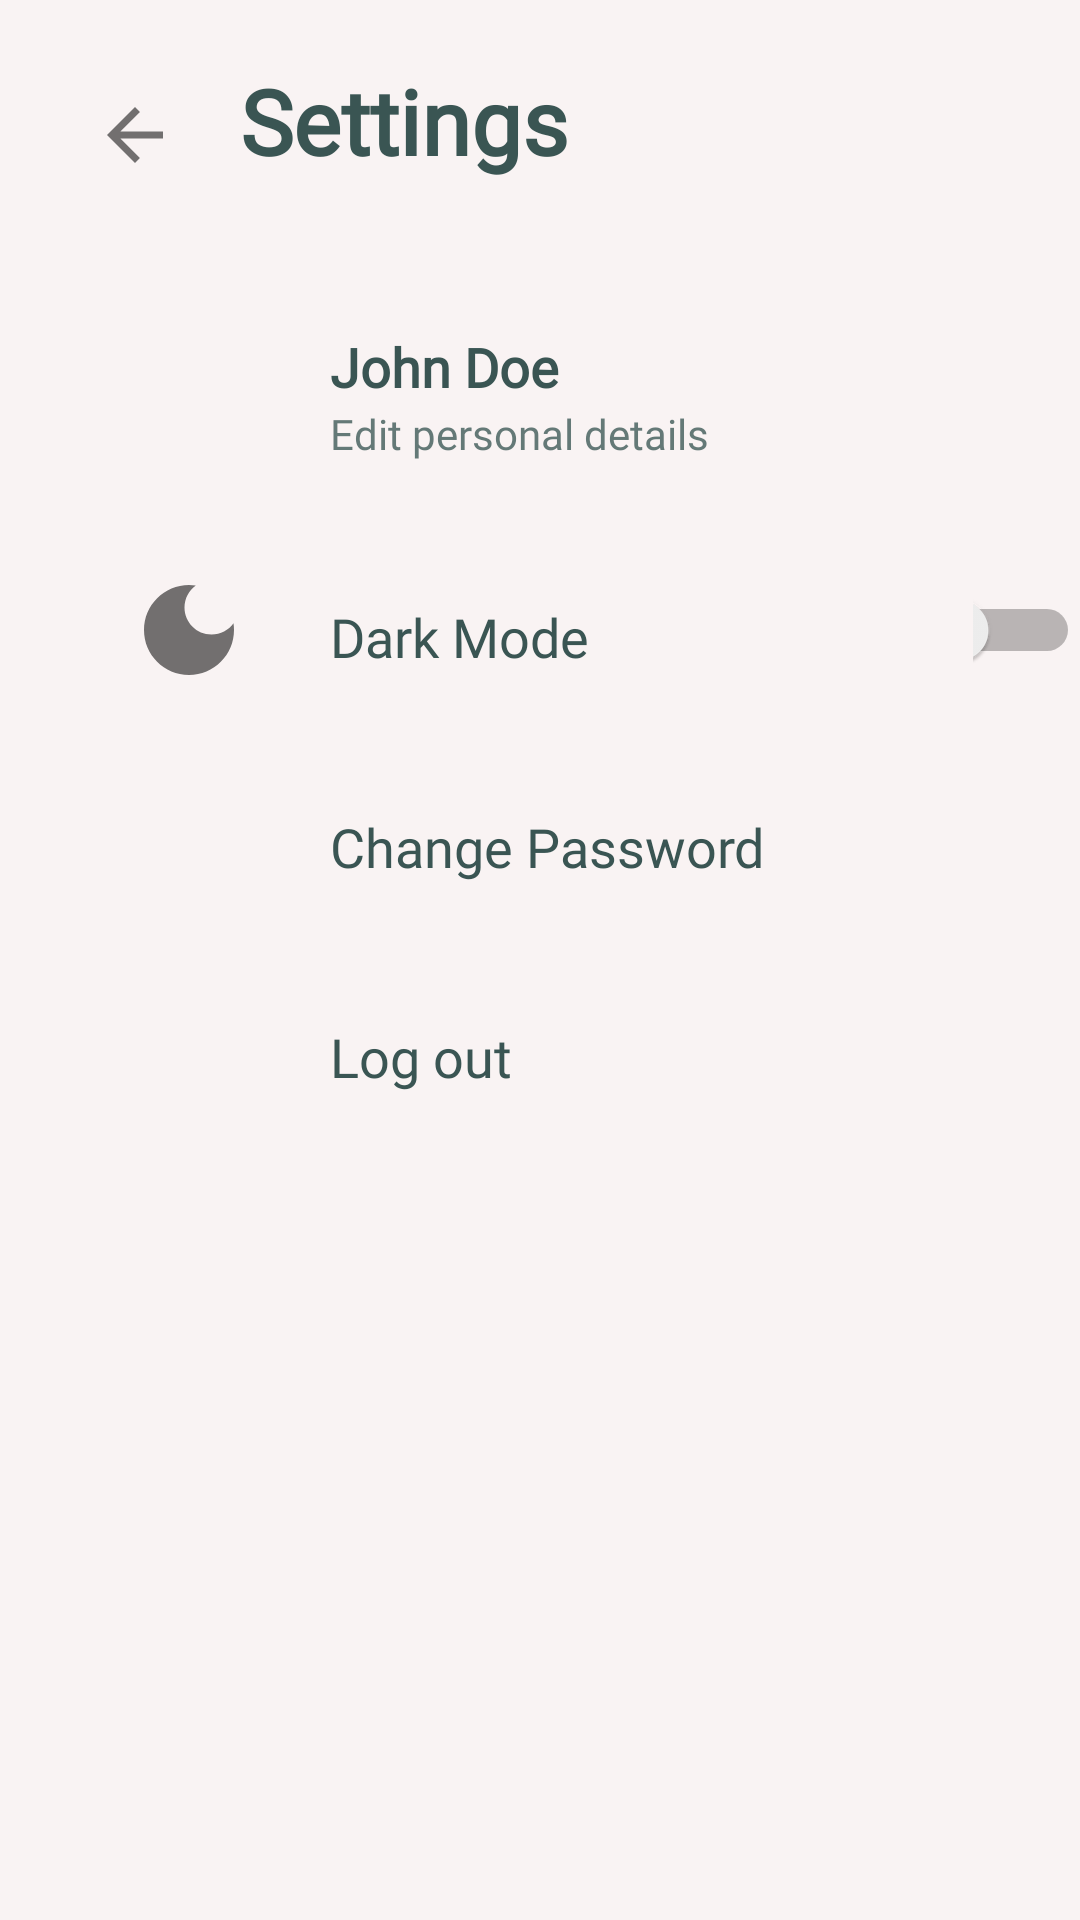

The Android layout XML behind this screen, and the referenced resources:
<!-- AndroidManifest.xml: application theme AppThemeLight -->
<!-- res/layout/activity_settings.xml -->
<?xml version="1.0" encoding="utf-8"?>
<androidx.constraintlayout.widget.ConstraintLayout xmlns:android="http://schemas.android.com/apk/res/android"
    xmlns:app="http://schemas.android.com/apk/res-auto"
    xmlns:tools="http://schemas.android.com/tools"
    android:layout_width="match_parent"
    android:layout_height="match_parent"
    android:layout_marginBottom="?attr/actionBarSize"
    android:layout_marginTop="25dp"
    android:background="?attr/bg"
    tools:context=".Settings">

    <LinearLayout
        android:layout_width="match_parent"
        android:layout_height="match_parent"
        android:orientation="vertical">

        <RelativeLayout
            android:layout_width="match_parent"
            android:layout_height="wrap_content">

            <ImageButton
                android:id="@+id/btnBack"
                android:layout_width="50dp"
                android:layout_height="50dp"
                android:layout_marginStart="20dp"
                android:layout_marginTop="20dp"
                android:background="?attr/bg"
                app:srcCompat="@drawable/ic_baseline_arrow_back_24" />

            <TextView
                android:id="@+id/textView3"
                android:layout_width="match_parent"
                android:layout_height="wrap_content"
                android:layout_marginStart="80dp"
                android:layout_marginTop="20dp"
                android:fontFamily="@font/roboto"
                android:text="@string/settings"
                android:textColor="?attr/primaryTextColor"
                android:textSize="30sp"
                android:textStyle="bold" />
        </RelativeLayout>

        <RelativeLayout
            android:layout_width="match_parent"
            android:layout_height="wrap_content"
            android:layout_marginStart="40dp"
            android:layout_marginTop="40dp">

            <ImageView
                android:id="@+id/imageView"
                android:layout_width="45dp"
                android:layout_height="50dp"
                android:layout_alignParentRight="true"
                android:layout_marginRight="326dp"
                android:background="?attr/bg"
                app:srcCompat="@drawable/ic_baseline_account_circle_24" />

            <TextView
                android:id="@+id/tvUser"
                android:layout_width="wrap_content"
                android:layout_height="wrap_content"
                android:layout_marginStart="70dp"
                android:fontFamily="@font/roboto"
                android:text="John Doe"
                android:textColor="?attr/primaryTextColor"
                android:textSize="18sp"
                android:textStyle="bold" />

            <TextView
                android:id="@+id/editPersonalDetails"
                android:layout_width="wrap_content"
                android:layout_height="wrap_content"
                android:layout_alignBottom="@+id/tvUser"
                android:layout_marginStart="70dp"
                android:layout_marginBottom="-20dp"
                android:fontFamily="@font/roboto"
                android:text="@string/edit_personal_details"
                android:textColor="?attr/secondaryTextColor" />

        </RelativeLayout>

        <RelativeLayout
            android:id="@+id/RLSwitch"
            android:layout_width="match_parent"
            android:layout_height="wrap_content"
            android:layout_marginStart="40dp"
            android:layout_marginTop="30dp">

            <ImageView
                android:id="@+id/imageView9"
                android:layout_width="46dp"
                android:layout_height="40dp"
                android:src="@drawable/ic_baseline_dark_mode_24" />

            <TextView
                android:id="@+id/textView9"
                android:layout_width="wrap_content"
                android:layout_height="wrap_content"
                android:layout_marginStart="70dp"
                android:layout_marginTop="10dp"
                android:fontFamily="@font/roboto"
                android:text="@string/dark_mode"
                android:textColor="?attr/primaryTextColor"
                android:textSize="18sp" />

            <Switch
                android:id="@+id/switcher"
                android:layout_width="67dp"
                android:layout_height="18dp"
                android:layout_marginStart="128dp"
                android:layout_marginTop="6.5dp"
                android:layout_toEndOf="@+id/textView9" />

        </RelativeLayout>

        <RelativeLayout
            android:layout_width="match_parent"
            android:layout_height="wrap_content"
            android:layout_marginStart="40dp"
            android:layout_marginTop="30dp">

            <ImageView
                android:id="@+id/imageView10"
                android:layout_width="46dp"
                android:layout_height="40dp"
                android:src="@drawable/ic_baseline_lock_24" />

            <TextView
                android:id="@+id/tvChangePassword"
                android:layout_width="wrap_content"
                android:layout_height="wrap_content"
                android:layout_marginStart="70dp"
                android:layout_marginTop="10dp"
                android:fontFamily="@font/roboto"
                android:text="@string/change_password"
                android:textColor="?attr/primaryTextColor"
                android:textSize="18sp" />

        </RelativeLayout>

        <RelativeLayout
            android:layout_width="match_parent"
            android:layout_height="wrap_content"
            android:layout_marginStart="40dp"
            android:layout_marginTop="30dp">

            <ImageView
                android:id="@+id/imageView12"
                android:layout_width="46dp"
                android:layout_height="40dp"
                android:src="@drawable/ic_baseline_logout_24" />

            <TextView
                android:id="@+id/tvLogout"
                android:layout_width="wrap_content"
                android:layout_height="wrap_content"
                android:layout_marginStart="70dp"
                android:layout_marginTop="10dp"
                android:fontFamily="@font/roboto"
                android:text="@string/logout"
                android:textColor="?attr/primaryTextColor"
                android:textSize="18sp" />
        </RelativeLayout>
    </LinearLayout>
</androidx.constraintlayout.widget.ConstraintLayout>
<!-- resources referenced by this layout -->
<resources>
  <!-- drawable ic_baseline_account_circle_24 (drawable) -->
  <vector xmlns:android="http://schemas.android.com/apk/res/android"
      android:height="24dp"
      android:tint="?attr/colorControlNormal"
      android:viewportHeight="24"
      android:viewportWidth="24"
      android:width="24dp">
      <path android:fillColor="@android:color/white" android:pathData="M12,2C6.48,2 2,6.48 2,12s4.48,10 10,10 10,-4.48 10,-10S17.52,2 12,2zM12,5c1.66,0 3,1.34 3,3s-1.34,3 -3,3 -3,-1.34 -3,-3 1.34,-3 3,-3zM12,19.2c-2.5,0 -4.71,-1.28 -6,-3.22 0.03,-1.99 4,-3.08 6,-3.08 1.99,0 5.97,1.09 6,3.08 -1.29,1.94 -3.5,3.22 -6,3.22z"/>
  </vector>
  <!-- drawable ic_baseline_arrow_back_24 (drawable) -->
  <vector xmlns:android="http://schemas.android.com/apk/res/android"
      android:width="28dp"
      android:height="28dp"
      android:viewportWidth="24"
      android:viewportHeight="24"
      android:tint="?attr/colorControlNormal"
      android:autoMirrored="true">
    <path
        android:fillColor="@android:color/white"
        android:pathData="M20,11H7.83l5.59,-5.59L12,4l-8,8 8,8 1.41,-1.41L7.83,13H20v-2z"/>
  </vector>
  <!-- drawable ic_baseline_dark_mode_24 (drawable) -->
  <vector xmlns:android="http://schemas.android.com/apk/res/android"
      android:width="24dp"
      android:height="24dp"
      android:viewportWidth="24"
      android:viewportHeight="24"
      android:tint="?attr/colorControlNormal">
    <path
        android:fillColor="@android:color/white"
        android:pathData="M12,3c-4.97,0 -9,4.03 -9,9s4.03,9 9,9s9,-4.03 9,-9c0,-0.46 -0.04,-0.92 -0.1,-1.36c-0.98,1.37 -2.58,2.26 -4.4,2.26c-2.98,0 -5.4,-2.42 -5.4,-5.4c0,-1.81 0.89,-3.42 2.26,-4.4C12.92,3.04 12.46,3 12,3L12,3z"/>
  </vector>
  <string name="change_password">Change Password</string>
  <string name="dark_mode">Dark Mode</string>
  <string name="edit_personal_details">Edit personal details</string>
  <string name="logout">Log out</string>
  <string name="settings">Settings</string>
  <!-- drawable bg_white_textbox (drawable) -->
  <selector xmlns:android="http://schemas.android.com/apk/res/android">
      <item android:state_enabled="true" android:state_focused="true">
          <shape android:shape="rectangle">
              <solid android:color="@android:color/white"/>
              <corners android:radius="10dp"/>
              <stroke android:color="#CCCCCC" android:width="1dp"/>
          </shape>
      </item>
  
      <item android:state_enabled="true">
          <shape android:shape="rectangle">
              <solid android:color="@android:color/white"/>
              <corners android:radius="10dp"/>
              <stroke android:color="#CCCCCC" android:width="1dp"/>
          </shape>
      </item>
  </selector>
  <!-- drawable bg_resetpass (drawable) -->
  <?xml version="1.0" encoding="utf-8"?>
  <shape xmlns:android="http://schemas.android.com/apk/res/android">
  
      <gradient
          android:angle="270"
          android:startColor="#4C6663"
          android:endColor="#033F63"
          android:type="linear"
          >
      </gradient>
  
  </shape>
</resources>
